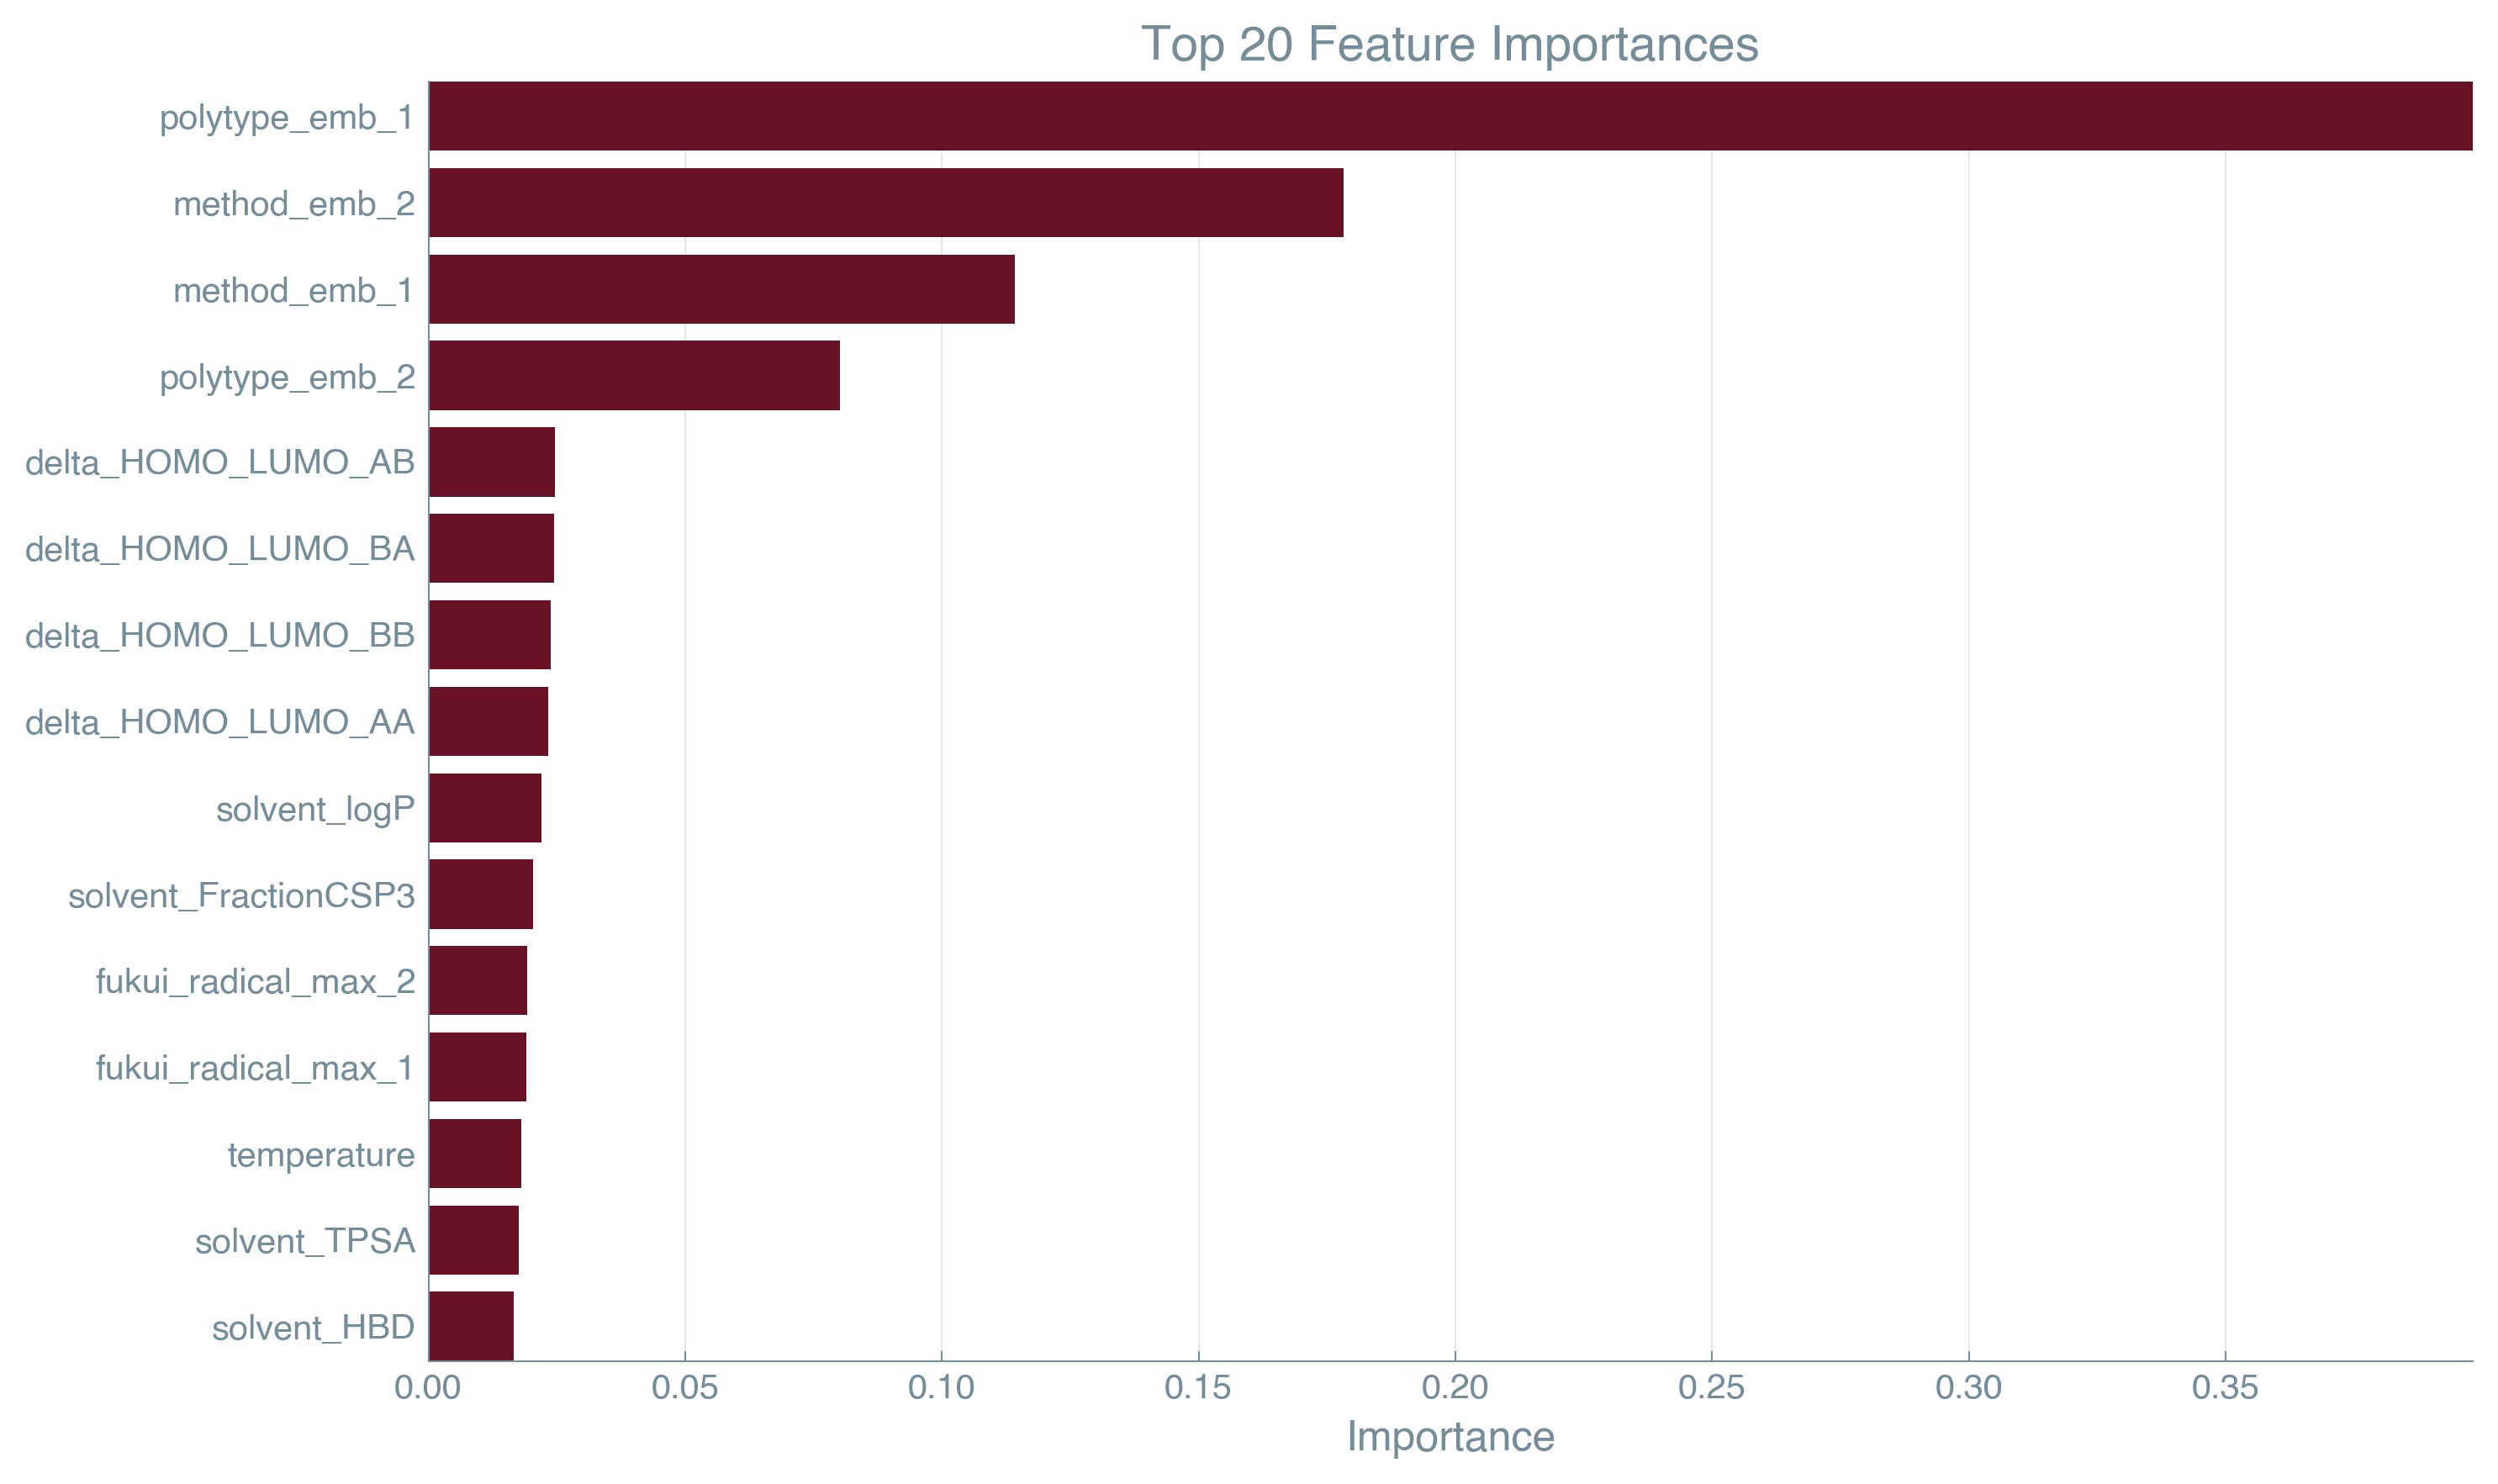

Source data for this figure (header and first rows):
feature, importance
polytype_emb_1, 0.3981
method_emb_2, 0.1782
method_emb_1, 0.1142
polytype_emb_2, 0.0801
delta_HOMO_LUMO_AB, 0.0246
delta_HOMO_LUMO_BA, 0.02448
delta_HOMO_LUMO_BB, 0.02379
delta_HOMO_LUMO_AA, 0.0233
solvent_logP, 0.02203
solvent_FractionCSP3, 0.02045
fukui_radical_max_2, 0.01919
fukui_radical_max_1, 0.01909
temperature, 0.01815
solvent_TPSA, 0.01766
solvent_HBD, 0.01668
